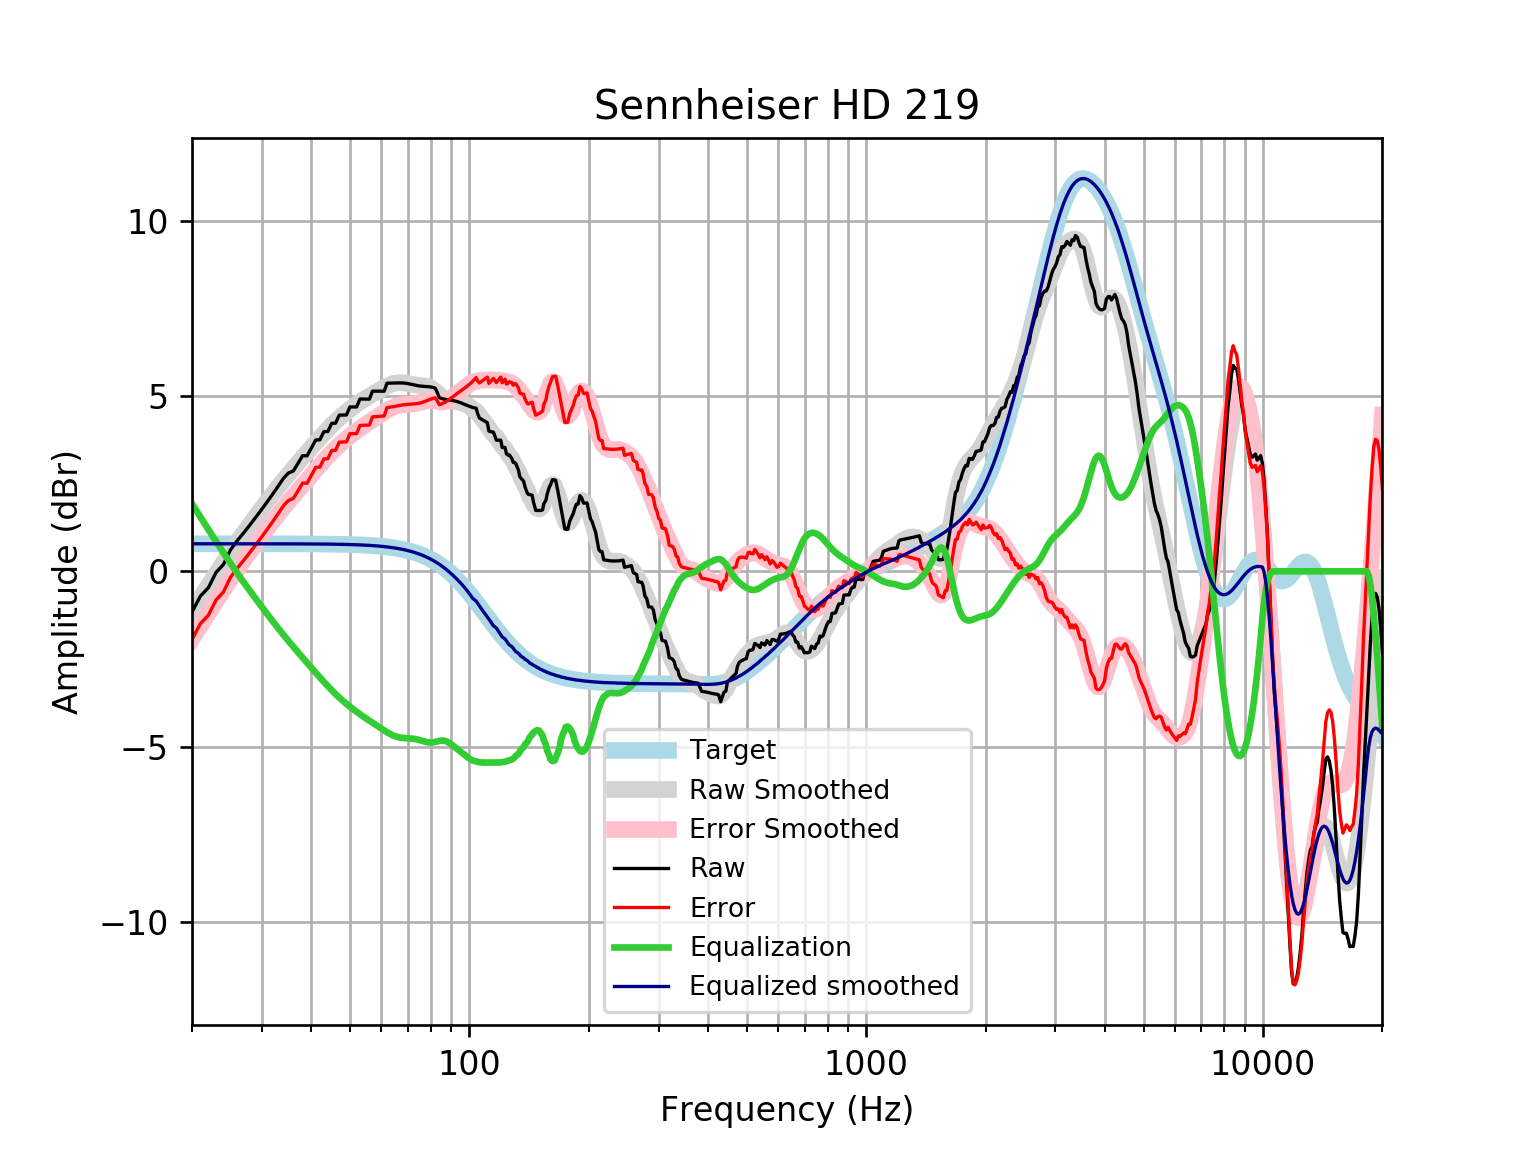

The data file committed next to this chart (first rows):
frequency, raw, error, smoothed, error_smoothed, equalization, equalized_raw, equalized_smoothed, target
20, -1.159, -1.945, -1.142, -1.928, 1.928, 0.7694, 0.7859, 0.7859
21, -0.7067, -1.493, -0.764, -1.55, 1.55, 0.8432, 0.7859, 0.7859
22, -0.4649, -1.251, -0.4052, -1.191, 1.191, 0.7262, 0.7859, 0.7858
23, -0.02992, -0.8157, -0.06576, -0.8516, 0.8516, 0.8217, 0.7858, 0.7858
24, 0.1947, -0.5911, 0.2544, -0.5314, 0.5314, 0.7261, 0.7858, 0.7858
25, 0.612, -0.1737, 0.5537, -0.232, 0.232, 0.8441, 0.7857, 0.7857
26, 0.8737, 0.08805, 0.834, 0.04833, -0.04833, 0.8254, 0.7857, 0.7857
27, 1.1, 0.3147, 1.097, 0.3113, -0.3113, 0.7889, 0.7856, 0.7856
28, 1.327, 0.5411, 1.345, 0.5591, -0.5591, 0.7674, 0.7855, 0.7855
29, 1.552, 0.7663, 1.579, 0.7941, -0.7941, 0.7576, 0.7854, 0.7854
30, 1.775, 0.9897, 1.803, 1.018, -1.018, 0.7571, 0.7852, 0.7852
31, 1.996, 1.211, 2.016, 1.231, -1.231, 0.7649, 0.785, 0.785
32, 2.216, 1.431, 2.219, 1.435, -1.435, 0.7812, 0.7848, 0.7848
33, 2.435, 1.65, 2.413, 1.628, -1.628, 0.8066, 0.7846, 0.7846
34, 2.653, 1.869, 2.596, 1.812, -1.812, 0.8417, 0.7843, 0.7843
35, 2.806, 2.022, 2.77, 1.986, -1.986, 0.8201, 0.7839, 0.7839
36, 2.862, 2.079, 2.934, 2.151, -2.151, 0.7115, 0.7835, 0.7835
37, 3.081, 2.298, 3.092, 2.309, -2.309, 0.7723, 0.783, 0.783
38, 3.301, 2.519, 3.243, 2.461, -2.461, 0.8403, 0.7824, 0.7824
39, 3.296, 2.514, 3.39, 2.608, -2.608, 0.6874, 0.7818, 0.7818
40, 3.521, 2.74, 3.533, 2.752, -2.752, 0.7695, 0.781, 0.781
41, 3.747, 2.967, 3.671, 2.891, -2.891, 0.8558, 0.7801, 0.7801
42, 3.753, 2.974, 3.805, 3.026, -3.026, 0.7272, 0.7791, 0.7791
43, 3.986, 3.208, 3.933, 3.155, -3.155, 0.8305, 0.778, 0.7779
44, 3.991, 3.214, 4.055, 3.278, -3.278, 0.7127, 0.7766, 0.7766
45, 4.223, 3.448, 4.169, 3.394, -3.394, 0.8295, 0.7752, 0.7751
46, 4.226, 3.453, 4.275, 3.501, -3.501, 0.7252, 0.7735, 0.7734
47, 4.457, 3.685, 4.373, 3.601, -3.601, 0.8558, 0.7715, 0.7715
48, 4.459, 3.69, 4.463, 3.694, -3.694, 0.7652, 0.7694, 0.7694
49, 4.461, 3.694, 4.547, 3.78, -3.78, 0.6805, 0.767, 0.767
50, 4.69, 3.926, 4.626, 3.861, -3.861, 0.8288, 0.7643, 0.7642
51, 4.691, 3.929, 4.699, 3.937, -3.937, 0.7532, 0.7612, 0.7612
52, 4.69, 3.932, 4.767, 4.009, -4.009, 0.681, 0.7579, 0.7578
53, 4.917, 4.163, 4.831, 4.077, -4.077, 0.8399, 0.7541, 0.7541
54, 4.915, 4.165, 4.891, 4.141, -4.141, 0.774, 0.7499, 0.7499
55, 4.914, 4.169, 4.948, 4.203, -4.203, 0.7115, 0.7453, 0.7453
56, 4.914, 4.174, 5.002, 4.262, -4.262, 0.6521, 0.7402, 0.7401
57, 5.141, 4.407, 5.054, 4.319, -4.319, 0.8221, 0.7345, 0.7345
58, 5.141, 4.413, 5.104, 4.376, -4.376, 0.7655, 0.7283, 0.7283
59, 5.141, 4.419, 5.153, 4.431, -4.431, 0.7093, 0.7215, 0.7215
60, 5.14, 4.426, 5.201, 4.486, -4.486, 0.6537, 0.714, 0.714
61, 5.14, 4.434, 5.246, 4.54, -4.54, 0.5999, 0.7058, 0.7058
62, 5.368, 4.671, 5.287, 4.59, -4.59, 0.778, 0.6969, 0.6969
63, 5.369, 4.682, 5.322, 4.635, -4.635, 0.7342, 0.6871, 0.6871
64, 5.371, 4.695, 5.35, 4.673, -4.673, 0.6981, 0.6765, 0.6765
65, 5.374, 4.709, 5.369, 4.704, -4.704, 0.67, 0.665, 0.665
66, 5.376, 4.724, 5.38, 4.727, -4.727, 0.649, 0.6525, 0.6525
67, 5.377, 4.738, 5.382, 4.743, -4.743, 0.6331, 0.639, 0.639
68, 5.374, 4.749, 5.378, 4.754, -4.754, 0.62, 0.6244, 0.6244
69, 5.367, 4.758, 5.369, 4.76, -4.76, 0.6071, 0.6087, 0.6087
70, 5.357, 4.765, 5.356, 4.764, -4.764, 0.5924, 0.5918, 0.5918
71, 5.343, 4.77, 5.342, 4.769, -4.769, 0.5744, 0.5736, 0.5736
72, 5.328, 4.774, 5.329, 4.775, -4.775, 0.5526, 0.5541, 0.5541
73, 5.313, 4.779, 5.318, 4.785, -4.785, 0.5275, 0.5333, 0.5333
74, 5.299, 4.788, 5.31, 4.799, -4.799, 0.5001, 0.511, 0.511
75, 5.288, 4.801, 5.303, 4.816, -4.816, 0.4721, 0.4873, 0.4873
76, 5.281, 4.819, 5.297, 4.835, -4.835, 0.4455, 0.462, 0.4621
77, 5.277, 4.841, 5.29, 4.855, -4.855, 0.4217, 0.4352, 0.4353
78, 5.273, 4.866, 5.278, 4.871, -4.871, 0.402, 0.4068, 0.4068
79, 5.268, 4.892, 5.259, 4.882, -4.882, 0.3865, 0.3767, 0.3768
... 553 more rows
